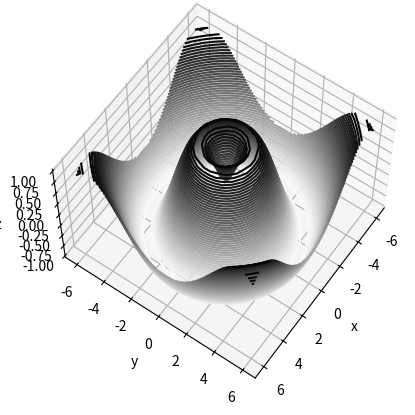

Generate this figure with matplotlib:
#!/usr/bin/env python
# -*- coding: utf-8 -*-
# Time   :  14:57
# Author : Jerry Mei

from mpl_toolkits import mplot3d
import matplotlib.pyplot as plt
import numpy as np


def f(x, y):
     return np.sin(np.sqrt(x ** 2 + y ** 2))


x = np.linspace(-6, 6, 30)
y = np.linspace(-6, 6, 30)
X, Y = np.meshgrid(x, y)
Z = f(X, Y)

fig = plt.figure()
ax = plt.axes(projection='3d')
ax.contour3D(X, Y, Z, 50, cmap='binary')
ax.set_xlabel('x')
ax.set_ylabel('y')
ax.set_zlabel('z')
# 调整观察角度和方位角。这里将俯仰角设为60度，把方位角调整为35度
ax.view_init(60, 35)

plt.show()